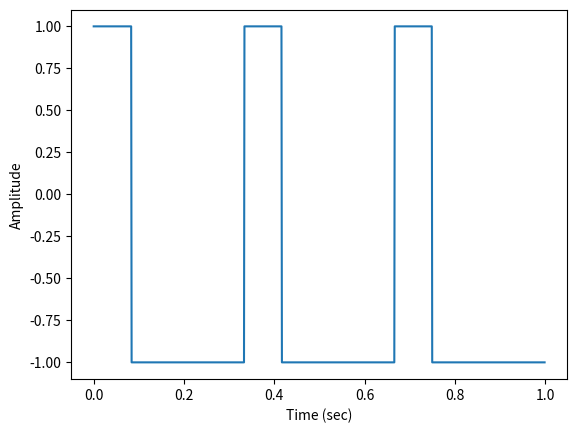

Here is the Python script that generated this plot:
# DUTYCYCLE
# This script synthesizes a square wave with an asymmetrical
# duty cycle
#
# See also SQUARESYNTHESIS

import matplotlib.pyplot as plt
import numpy as np
from scipy import signal

# Example - Duty cycle = 25
f = 3
Fs = 1000
Ts = 1/Fs
numSec = 1
N = Fs * numSec
t = np.arange(0, N) * Ts
duty = 0.25
sq = signal.square((2 * np.pi * f * t), duty)
plt.plot(t, sq)
plt.xlabel('Time (sec)')
plt.ylabel('Amplitude')
plt.show()